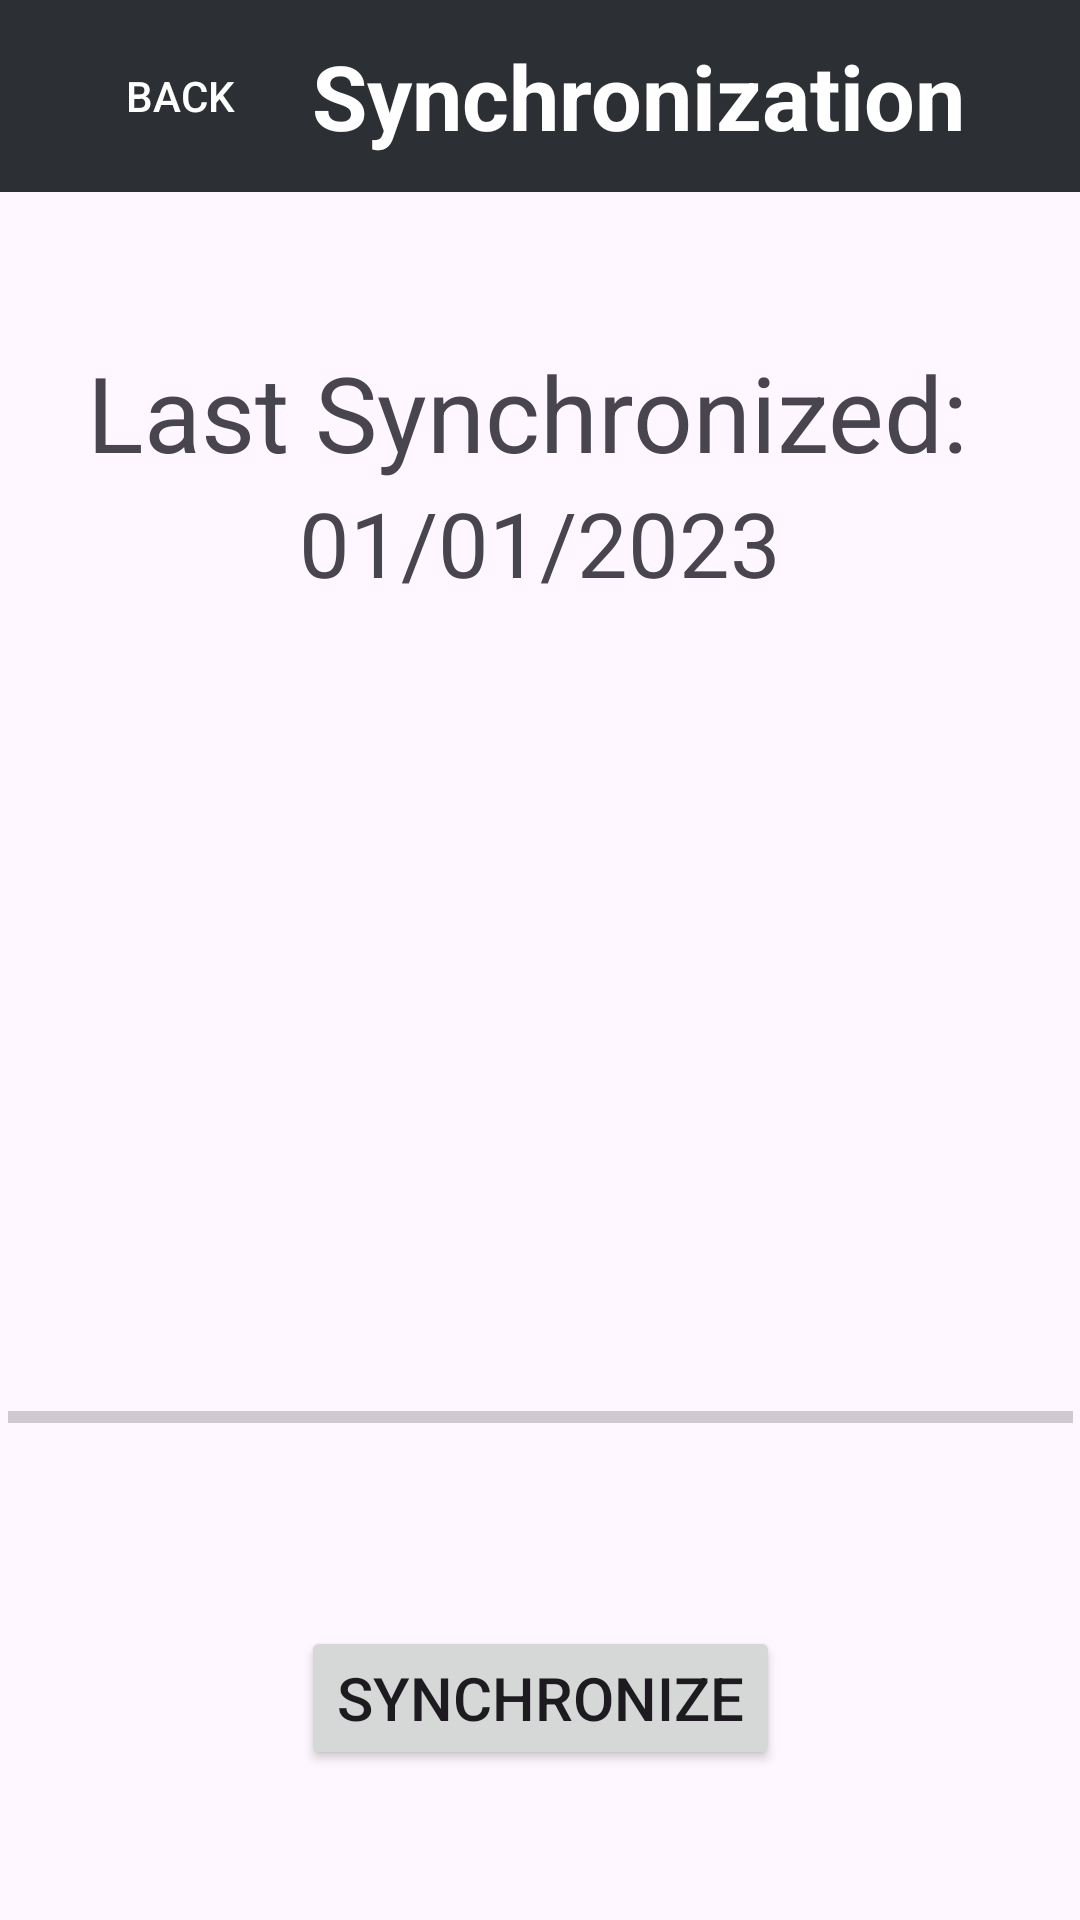

Reconstruct the res/layout file that produces this screen, plus the resources it refers to.
<!-- AndroidManifest.xml: application theme Theme.BoardCollector -->
<!-- res/layout/activity_sync.xml -->
<?xml version="1.0" encoding="utf-8"?>
<androidx.constraintlayout.widget.ConstraintLayout xmlns:android="http://schemas.android.com/apk/res/android"
    xmlns:app="http://schemas.android.com/apk/res-auto"
    xmlns:tools="http://schemas.android.com/tools"
    android:layout_width="match_parent"
    android:layout_height="match_parent"
    tools:context=".SyncActivity">


    <androidx.appcompat.widget.Toolbar
        android:id="@+id/toolbar"
        android:layout_width="match_parent"
        android:layout_height="wrap_content"
        android:minHeight="?actionBarSize"
        android:theme="?actionBarTheme"
        android:background="@color/darkGray"
        app:layout_constraintTop_toTopOf="parent">

        <Button
            android:id="@+id/btnBack"
            android:textColor="@color/white"
            style="@style/Widget.AppCompat.Button.Borderless"
            android:layout_width="wrap_content"
            android:layout_height="wrap_content"
            android:text="Back"
            android:visibility="visible"/>

        <TextView
            android:id="@+id/titleText"
            android:layout_width="wrap_content"
            android:layout_height="wrap_content"
            android:text="Synchronization"
            android:layout_gravity="center"
            android:textSize="30sp"
            android:textColor="@color/white"
            android:textStyle="bold" />

    </androidx.appcompat.widget.Toolbar>


    <TextView
        android:id="@+id/lastSyncText"
        android:layout_width="match_parent"
        android:layout_height="wrap_content"
        android:textSize="35sp"
        android:text="Last Synchronized: "
        android:gravity="center"
        android:layout_marginVertical="50dp"
        app:layout_constraintTop_toBottomOf="@+id/toolbar"/>

    <TextView
        android:id="@+id/lastSync"
        android:layout_width="match_parent"
        android:layout_height="wrap_content"
        android:textSize="30sp"
        android:text="01/01/2023"
        android:gravity="center"
        app:layout_constraintTop_toBottomOf="@+id/lastSyncText"/>

    <TextView
        android:id="@+id/syncProgressText"
        android:layout_width="match_parent"
        android:layout_height="wrap_content"
        android:gravity="center"
        android:layout_marginTop="40dp"
        android:text="Sync Progress"
        android:textSize="30sp"
        android:visibility="invisible"
        app:layout_constraintBottom_toTopOf="@+id/progressBar"/>

    <ProgressBar
        android:id="@+id/progressBar"
        style="?android:attr/progressBarStyleHorizontal"
        android:layout_width="355dp"
        android:layout_height="27dp"
        android:layout_marginBottom="56dp"
        app:layout_constraintEnd_toEndOf="parent"
        app:layout_constraintStart_toStartOf="parent"
        app:layout_constraintBottom_toTopOf="@+id/btnSync"
        app:layout_constraintVertical_bias="0.0" />


    <Button
        android:id="@+id/btnSync"
        android:layout_width="wrap_content"
        android:layout_height="wrap_content"
        android:text="Synchronize"
        android:textSize="20sp"
        android:gravity="center"
        android:layout_marginVertical="50dp"
        app:layout_constraintStart_toStartOf="parent"
        app:layout_constraintEnd_toEndOf="parent"
        app:layout_constraintBottom_toBottomOf="parent"/>



</androidx.constraintlayout.widget.ConstraintLayout>
<!-- resources referenced by this layout -->
<resources>
  <color name="darkGray">#2C2F33</color>
  <color name="white">#FFFFFFFF</color>
  <style name="Theme.BoardCollector" parent="Base.Theme.BoardCollector" />
  <style name="Base.Theme.BoardCollector" parent="Theme.Material3.DayNight.NoActionBar">
          
          
      </style>
</resources>
